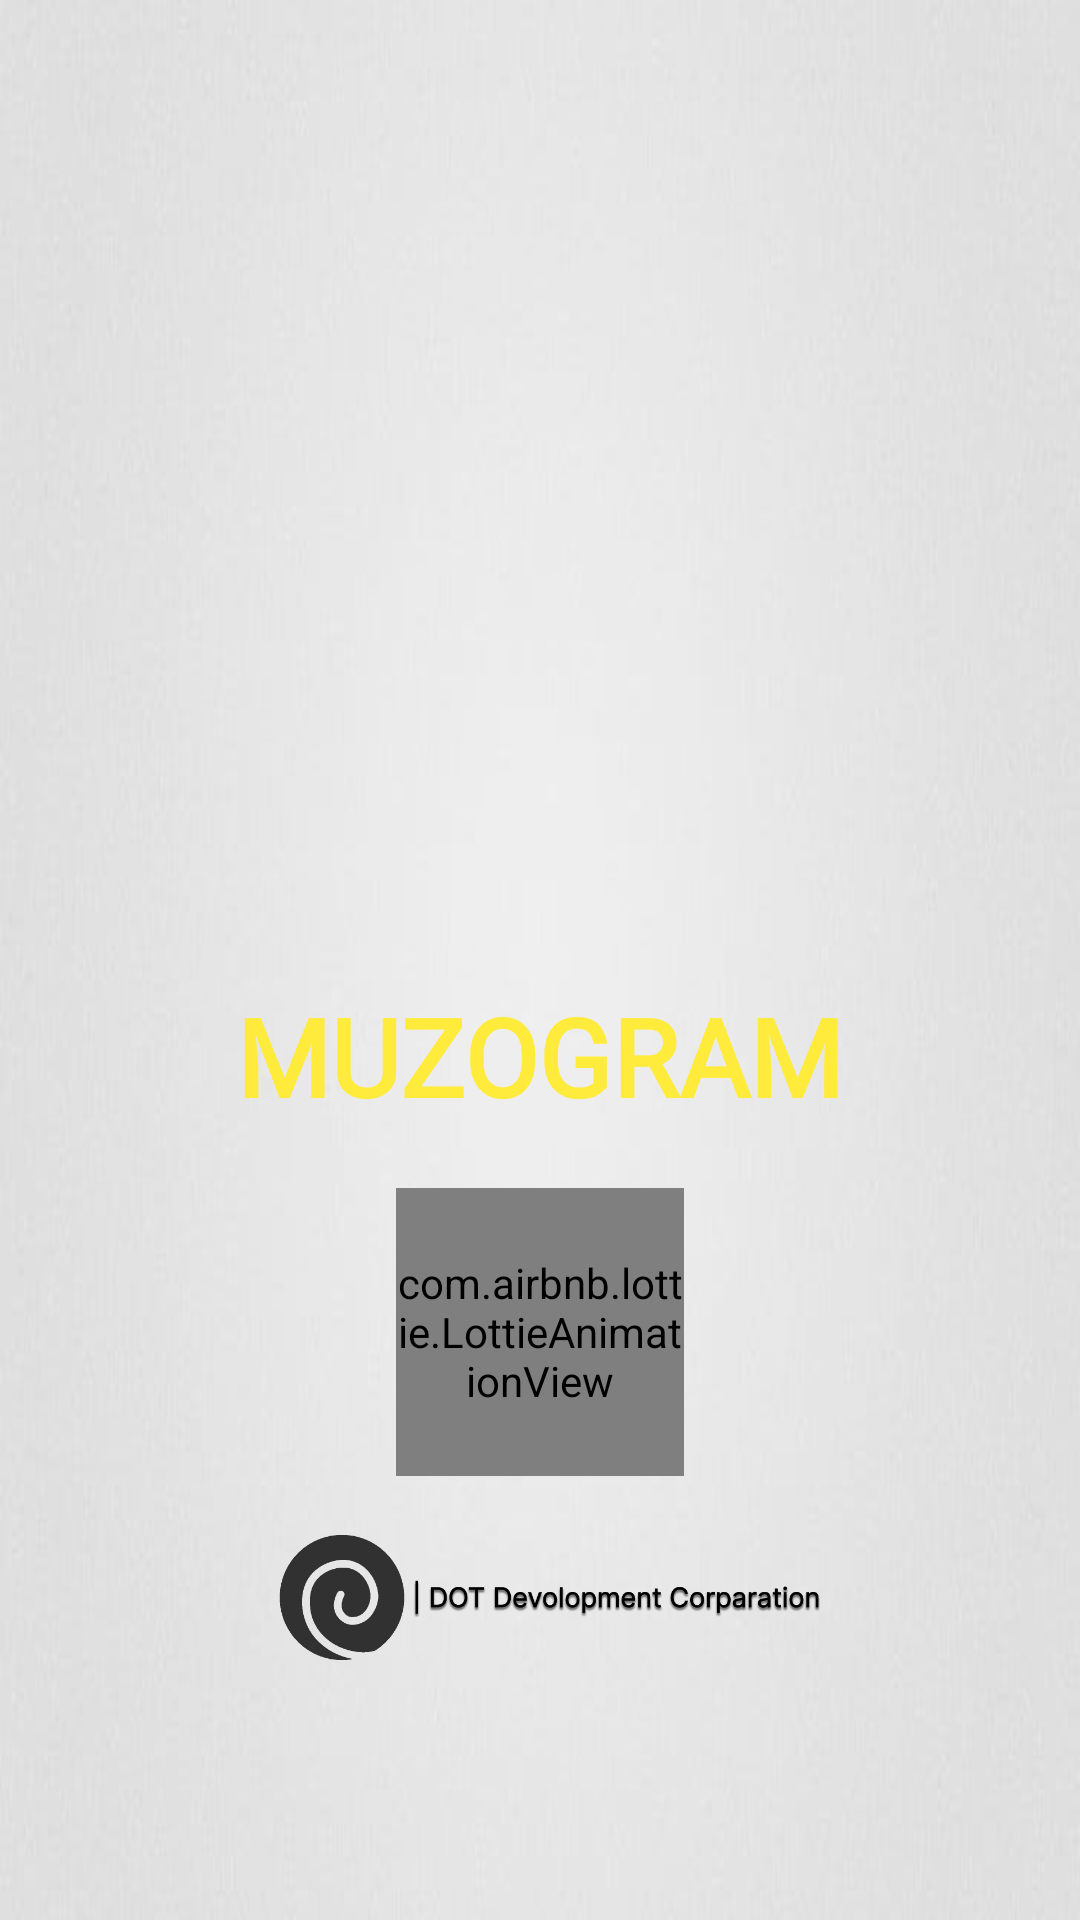

Reconstruct the res/layout file that produces this screen, plus the resources it refers to.
<!-- AndroidManifest.xml: application theme Theme.Muzo -->
<!-- res/layout/fragment_splash.xml -->
<?xml version="1.0" encoding="utf-8"?>
<layout xmlns:android="http://schemas.android.com/apk/res/android"
    xmlns:tools="http://schemas.android.com/tools"
    xmlns:app="http://schemas.android.com/apk/res-auto">

    <androidx.constraintlayout.widget.ConstraintLayout
        android:layout_width="match_parent"
        android:background="@drawable/ml"
        android:layout_height="match_parent">
    <RelativeLayout
        android:layout_width="match_parent"
        android:layout_height="match_parent">

        <LinearLayout
            android:orientation="vertical"
            android:layout_centerInParent="true"
            android:layout_width="wrap_content"
            android:layout_height="wrap_content">

            <ImageView
                android:layout_width="250dp"
                android:layout_height="175dp"
                android:src="@drawable/banana"/>

            <TextView
                android:textStyle="bold"
                android:id="@+id/textView"
                android:layout_gravity="center"
                android:layout_width="wrap_content"
                android:layout_height="wrap_content"
                android:layout_marginTop="25dp"
                android:fontFamily="@font/cyberpunk"
                android:textSize="36sp"
                android:textColor="#FFEB3B"
                android:text="MUZOGRAM"/>

            <com.airbnb.lottie.LottieAnimationView
                android:id="@+id/noIntenetAnimationView_Splash"
                android:layout_width="96dp"
                android:layout_height="96dp"
                android:layout_gravity="center"
                android:layout_margin="20dp"
                app:lottie_autoPlay="true"
                app:lottie_loop="true"
                app:lottie_rawRes="@raw/loading"
                app:lottie_url="REPLACE_JSON_URL" />

            <ProgressBar
                android:layout_gravity="center"
                android:id="@+id/progressBar"
                android:layout_marginVertical="80dp"
                style="?android:attr/progressBarStyleLargeInverse"
                android:layout_width="wrap_content"
                android:layout_height="wrap_content"
                android:visibility="gone"
                android:layout_weight="1" />
        </LinearLayout>
    </RelativeLayout>

        <ImageView
            android:id="@+id/splashLogo"
            android:layout_width="match_parent"
            android:layout_height="215dp"
            android:src="@drawable/lihgt_png"
            app:layout_constraintBottom_toBottomOf="parent"
            app:layout_constraintEnd_toEndOf="parent"
            app:layout_constraintStart_toStartOf="parent"/>

    </androidx.constraintlayout.widget.ConstraintLayout>

</layout>
<!-- resources referenced by this layout -->
<resources>
  <!-- drawable lihgt_png: png bitmap (drawable, 58503 bytes) -->
  <!-- drawable ml: jpg bitmap (drawable, 6675 bytes) -->
  <style name="Theme.Muzo" parent="Theme.MaterialComponents.Light.NoActionBar">
          
          <item name="colorPrimary">#FFEB3B</item>
          <item name="colorPrimaryVariant">@color/purple_700</item>
          <item name="colorOnPrimary">@color/white</item>
          
          <item name="colorSecondary">@color/teal_200</item>
          <item name="colorSecondaryVariant">@color/teal_700</item>
          <item name="colorOnSecondary">@color/black</item>
          
          <item name="android:statusBarColor">?attr/colorPrimaryVariant</item>
          
      </style>
  <!-- not gathered from this repository: default colours our renderer supplied (Android Studio template values) -->
  <color name="purple_700">#FF3700B3</color>
  <color name="teal_200">#FF03DAC5</color>
  <color name="teal_700">#FF018786</color>
  <color name="black">#FF000000</color>
  <color name="white">#FFFFFFFF</color>
</resources>
